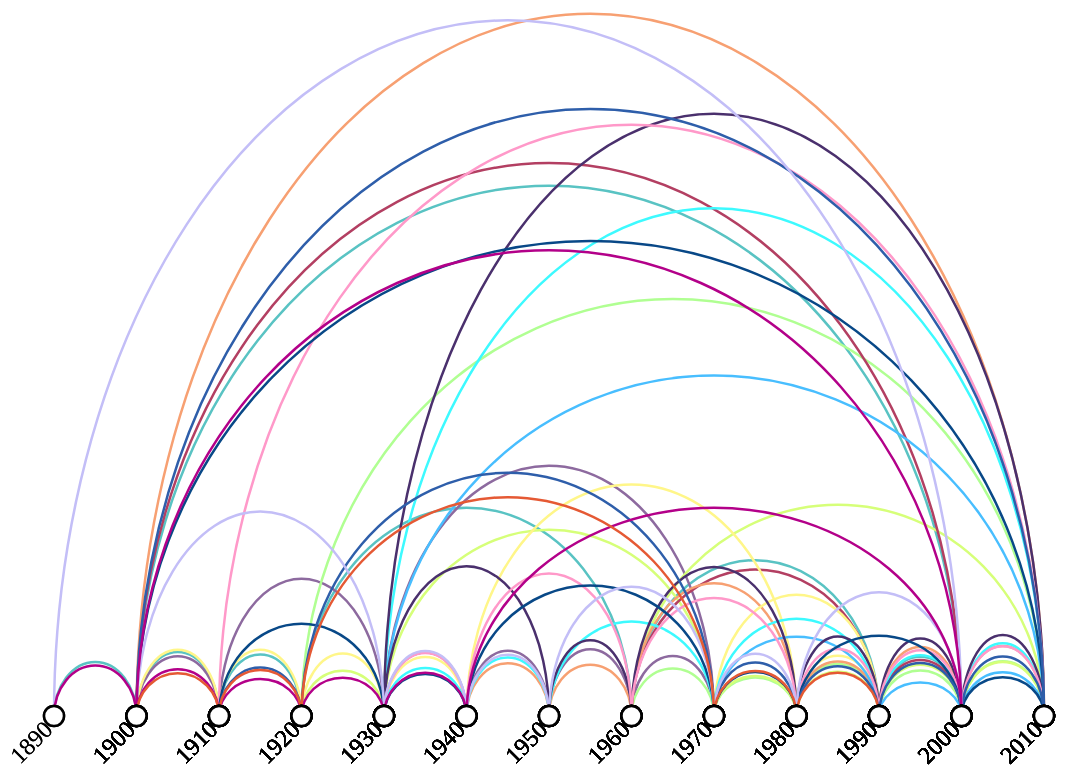
D3 v4 page, settled after 480 driven frames (8 s of simulated time); the page loaded 1 data file(s).



var margin = {top: 0, right: 30, bottom: 50, left: 60},
  width = 1080 - margin.left - margin.right,
  height = 920 - margin.top - margin.bottom;

// append the svg object to the body of the page
var svg = d3.select("#my_dataviz")
  .append("svg")
    .attr("width", width + margin.left + margin.right)
    .attr("height", height + margin.top + margin.bottom)
  .append("g")
    .attr("transform",
          "translate(" + margin.left + "," + margin.top + ")");

// Read dummy data
let fashionData;
d3.json("twenty_trends.json", function(data) {
    
    fashionData=data;
    //console.log(fashionData);
    let nodes=[];
    let links=[];
    fashionData.forEach(function (n){
      let nodeId=n.Source;
      let nodeName=n.Name;
      let linkSource=n.Source;
      let linkTarget=n.Target;
      let countVogue=n.Vogue;
    nodes.push({
        id: nodeId,
        name: nodeName,
        n: countVogue,
        grp: 1
    });
     links.push({
         source: linkSource,
         target: linkTarget,
         size: countVogue,
         trend: nodeName
    })   ;
    });
    
    fashionData={nodes, links};
    console.log(fashionData);
    data=fashionData;

    //console.log(data);

  // List of node names
  
  var allNodes = data.nodes.map(function(d){return d.id})

  // List of groups
  var allGroups = data.links.map(function(d){return d.size})
  allGroups = [...new Set(allGroups)]

  // A color scale for groups:
 var color = d3.scaleOrdinal()
    .domain(allGroups)
    //.range(d3.schemeSet3);

  // A linear scale for node size
  var size = d3.scaleLinear()
    .domain([1,10])
    .range([2,10]);

  // A linear scale to position the nodes on the X axis
  var x = d3.scalePoint()
    .range([0, width])
    .domain(allNodes.sort(function(a,b) { return a - b }))
    
    console.log(x.domain());

  // In my input data, links are provided between nodes -id-, NOT between node names.
  // So I have to do a link between this id and the name
  /*var idToNode = {};
  data.nodes.forEach(function (n) {
    idToNode[n.id] = n;
  });*/

  // Add the links
  
  var linksDraw = svg
    .selectAll('mylinks')
    .data(data.links)
    .enter()
    .append('path')
    .attr('d', function (d) {
      start = x(d.source)    // X position of start node on the X axis
      end = x(d.target)      // X position of end node
      //console.log(d.trend, start, end)
      return ['M', start, height-30,    // the arc starts at the coordinate x=start, y=height-30 (where the starting node is)
        'A',                            // This means we're gonna build an elliptical arc
        (start-end)/2, ',',    // Next 2 lines are the coordinates of the inflexion point. Height of this point is proportional with start - end distance
        (start-end)/2*(Math.log(d.size))/3.5, 0, 0, ',', //adding multiple of (d.size*920) to seperate lines based on name and add in count as piece of data 
        start < end ? 1 : 0, end, ',', height-30] // We always want the arc on top. So if end is before start, putting 0 here turn the arc upside down.
        .join(' ');
    })
    .style("fill", 'none')
    .attr("stroke", function (d) { if (d.trend=='bell bottoms') {return '#59C3C3'}
        else if (d.trend=='corduroy') {return '#8D6A9F'}
        else if (d.trend=='cutouts') {return '#FFF21F1'}
        else if (d.trend=='high waisted pants') {return '#B0FF92'}
        else if (d.trend=='low rise jeans') {return '#D6FF79'}
        else if (d.trend=='mini-skirt') {return '#B33F62'}
        else if (d.trend=='off the shoulder') {return '0FA3B1'}
        else if (d.trend=='plaid flannel shirt') {return '##6320EE'}
        else if (d.trend=='shift dress'){return '#F7A072'}
        else if (d.trend=='shoulder pads'){return '#FFF689'}
        else if (d.trend=='tie-dye'){return '#48BEFF'}
        else if (d.trend=='platform shoes'){return '#3DFAFF'}
        else if (d.trend=='leather jacket'){return '#4A306D'}
        else if (d.trend=='sequin'){return '#FF99C9'}
        else if (d.trend=='peplum shirt'){return '#084887'}
        else if (d.trend=='fringe detail'){return 'C0C999'}
        else if (d.trend=='patchwork'){return '#2E5EAA'}
        else if (d.trend=='polka dot'){return '#C3BEF7'}
        else if (d.trend=='balloon sleeves'){return '#B30089'}
        else if (d.trend=='acid wash'){return '#E55934'}
        else {}
      })
    .style("stroke-width", 2.5)

  // Add the circle for the nodes
  var nodesDraw = svg
    .selectAll("mynodes")
    .data(data.nodes.sort(function(a,b) { return +b.id - +a.id }))
    .enter()
    .append("circle")
      .attr("cx", function(d){ return(x(d.id))})
      .attr("cy", height-30)
      .attr("r", 10)
      .style("fill", 'white')
      .attr("stroke", "black")
      .style("stroke-width", '2.5')

  // And give them a label
  var labels = svg
    .selectAll("mylabels")
    .data(data.nodes)
    .enter()
    .append("text")
      .attr("x", 0)
      .attr("y", 0)
      .text(function(d){ return(d.id)} )
      .style("text-anchor", "end")
      .attr("transform", function(d){ return( "translate(" + (x(d.id)) + "," + (height-15) + ")rotate(-45)")})
      .style("font-size", 24)

  // Add the highlighting functionality
  nodesDraw
    .on('mouseenter', function (d) {
      // Highlight the nodes: every node is green except of him
      nodesDraw
        .style('opacity', .2)
      d3.select(this)
        .style('opacity', 1)
      // Highlight the connections
      linksDraw
        .style('stroke', function (link_d) { return link_d.source === d.id || link_d.target === d.id ? color(d.name) : '#b8b8b8';})
        .style('stroke-opacity', function (link_d) { return link_d.source === d.id || link_d.target === d.id ? 1 : .2;})
        .style('stroke-width', function (link_d) { return link_d.source === d.id || link_d.target === d.id ? 4 : 1;})
      labels
        .style("font-size", function(label_d){ return label_d.name === d.name ? 16 : 2 } )
        .attr("y", function(label_d){ return label_d.name === d.name ? 10 : 0 } )
        .text(function(d){ return(d.id + `-` + d.name)} )

    })
    .on('mouseout', function (d) {
     nodesDraw.style('opacity', 1)
      linksDraw
        .style("fill", 'none')
        .attr("stroke", function (d) { if (d.trend=='bell bottoms') {return '#59C3C3'}
        else if (d.trend=='corduroy') {return '#8D6A9F'}
        else if (d.trend=='cutouts') {return '#FFF21F1'}
        else if (d.trend=='high waisted pants') {return '#B0FF92'}
        else if (d.trend=='low rise jeans') {return '#D6FF79'}
        else if (d.trend=='mini-skirt') {return '#B33F62'}
        else if (d.trend=='off the shoulder') {return '0FA3B1'}
        else if (d.trend=='plaid flannel shirt') {return '##6320EE'}
        else if (d.trend=='shift dress'){return '#F7A072'}
        else if (d.trend=='shoulder pads'){return '#FFF689'}
        else if (d.trend=='tie-dye'){return '#48BEFF'}
        else if (d.trend=='platform shoes'){return '#3DFAFF'}
        else if (d.trend=='leather jacket'){return '#4A306D'}
        else if (d.trend=='sequin'){return '#FF99C9'}
        else if (d.trend=='peplum shirt'){return '#084887'}
        else if (d.trend=='fringe detail'){return 'C0C999'}
        else if (d.trend=='patchwork'){return '#2E5EAA'}
        else if (d.trend=='polka dot'){return '#C3BEF7'}
        else if (d.trend=='balloon sleeves'){return '#B30089'}
        else if (d.trend=='acid wash'){return '#E55934'}
        else {}
      })
      .style('stroke-width', '2.5') 
      labels 
        .style("font-size", 24 )
        .text(function(d){return d.id})
        .style("text-anchor", "end")
        .attr("transform", function(d){ return( "translate(" + (x(d.id)) + "," + (height-15) + ")rotate(-45)")})

    })
});



### data: twenty_trends.json
[
 {
  "Name": "bell bottoms",
  "Vogue": 98,
  "Source": 1890,
  "Target": 1900
 },
 {
  "Name": "bell bottoms",
  "Vogue": 227,
  "Source": 1900,
  "Target": 1910
 },
 {
  "Name": "bell bottoms",
  "Vogue": 184,
  "Source": 1910,
  "Target": 1920
 },
 {
  "Name": "bell bottoms",
  "Vogue": 83,
  "Source": 1920,
  "Target": 1960
 },
 {
  "Name": "bell bottoms",
  "Vogue": 82,
  "Source": 1960,
  "Target": 1990
 },
 {
  "Name": "bell bottoms",
  "Vogue": 154,
  "Source": 1990,
  "Target": 2000
 },
 {
  "Name": "bell bottoms",
  "Vogue": 90,
  "Source": 2000,
  "Target": 1900
 },
 {
  "Name": "corduroy",
  "Vogue": 159,
  "Source": 1900,
  "Target": 1910
 },
 "... 121 more items"
]